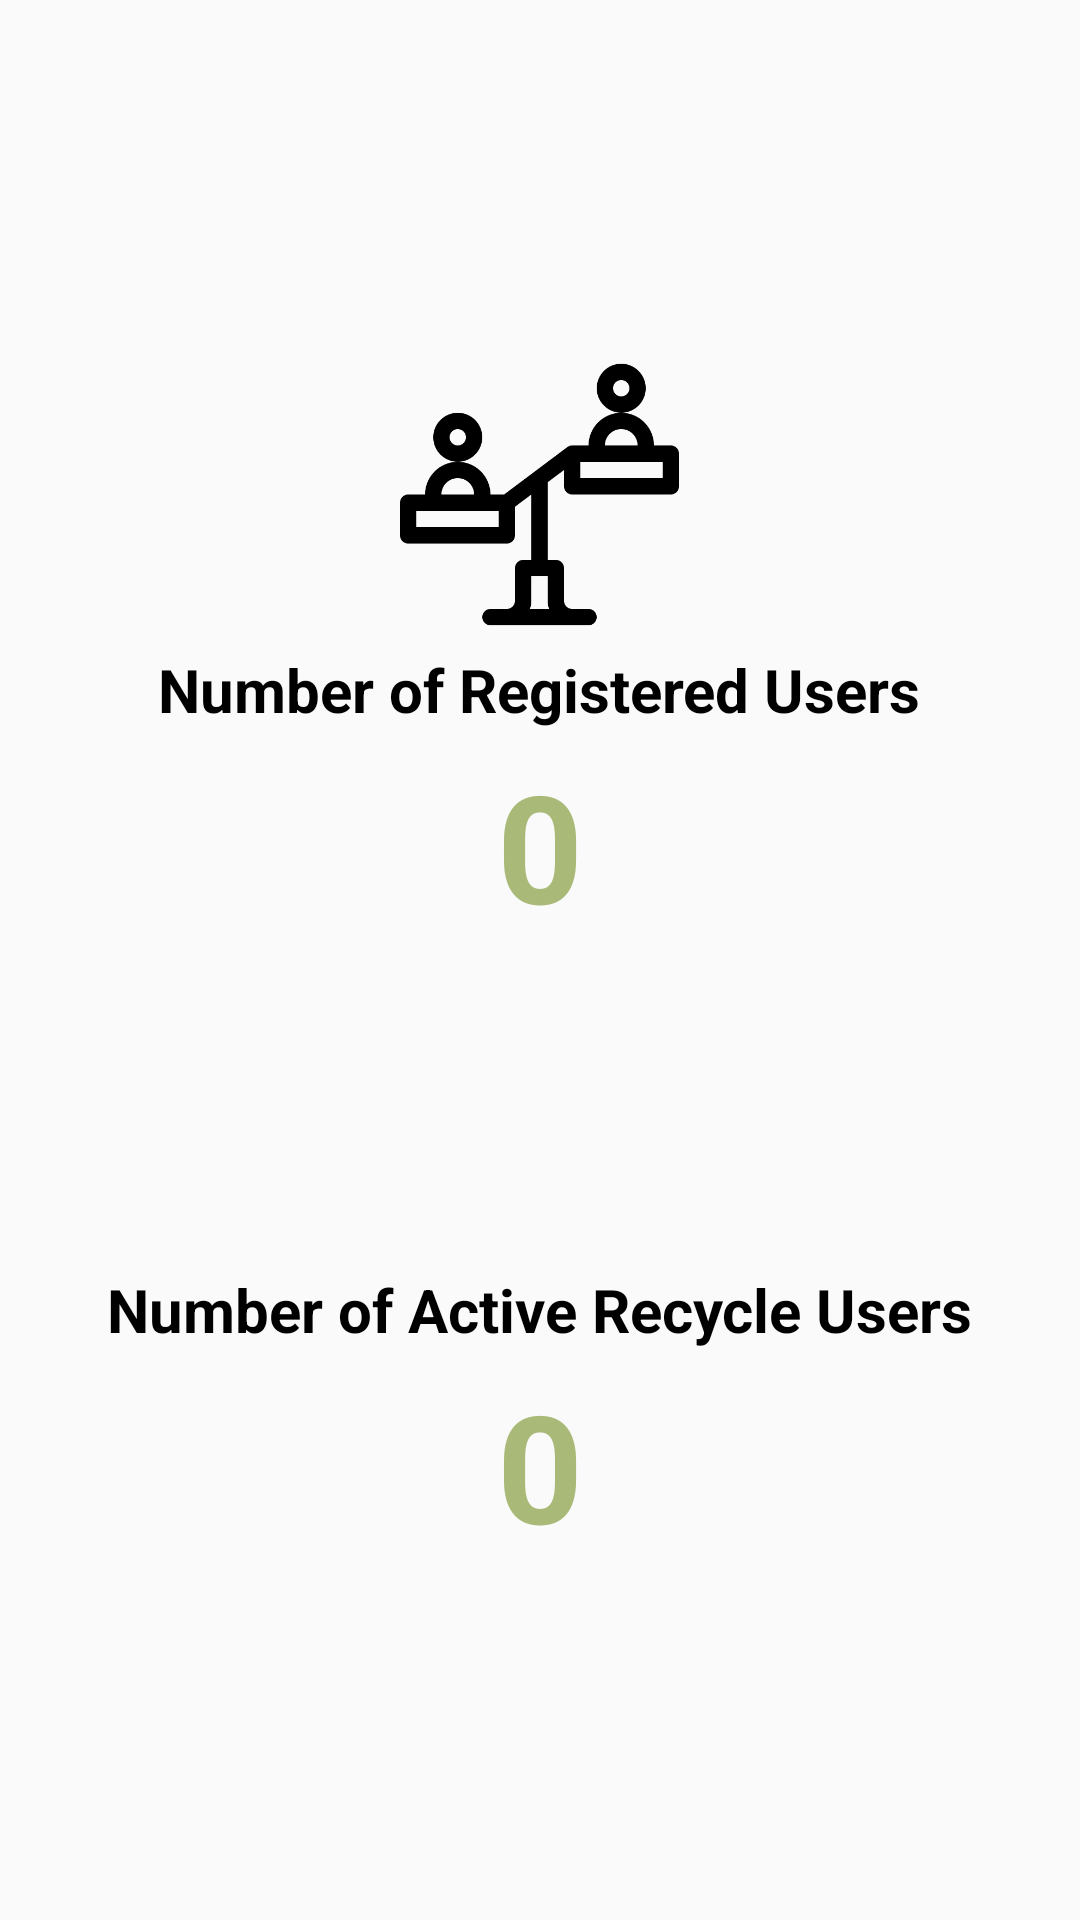

The Android layout XML behind this screen, and the referenced resources:
<!-- AndroidManifest.xml: application theme AppTheme -->
<!-- res/layout/activity_admin_analytics.xml -->
<?xml version="1.0" encoding="utf-8"?>
<androidx.constraintlayout.widget.ConstraintLayout xmlns:android="http://schemas.android.com/apk/res/android"
    android:layout_width="match_parent"
    android:layout_height="match_parent"
    xmlns:app="http://schemas.android.com/apk/res-auto">

    <RelativeLayout
        android:layout_width="wrap_content"
        android:layout_height="wrap_content"
        app:layout_constraintEnd_toEndOf="parent"
        app:layout_constraintStart_toStartOf="parent"
        app:layout_constraintBottom_toBottomOf="parent"
        app:layout_constraintTop_toTopOf="parent">

        <ImageView
            android:id="@+id/RegUser"
            android:layout_width="93dp"
            android:layout_height="93dp"
            android:layout_centerHorizontal="true"
            android:src="@drawable/reg_user"/>

        <TextView
            android:id="@+id/TextView"
            android:layout_width="wrap_content"
            android:layout_height="wrap_content"
            android:layout_centerHorizontal="true"
            android:layout_marginVertical="5dp"
            android:layout_below="@+id/RegUser"
            android:text="Number of Registered Users"
            android:textStyle="bold"
            android:textSize="20dp"/>

        <TextView
            android:id="@+id/userNum"
            android:layout_width="wrap_content"
            android:layout_height="wrap_content"
            android:layout_centerHorizontal="true"
            android:layout_below="@+id/TextView"
            android:text="0"
            android:textStyle="bold"
            android:textColor="#A9BA78"
            android:textSize="50dp"/>

        <ImageView
            android:id="@+id/recNum"
            android:layout_width="93dp"
            android:layout_height="93dp"
            android:layout_centerHorizontal="true"
            android:layout_marginTop="10dp"
            android:layout_below="@+id/userNum"
            android:src="@drawable/recyclerec"/>

        <TextView
            android:id="@+id/TextView2"
            android:layout_width="wrap_content"
            android:layout_height="wrap_content"
            android:layout_centerHorizontal="true"
            android:layout_marginVertical="5dp"
            android:layout_below="@+id/recNum"
            android:text="Number of Active Recycle Users"
            android:textStyle="bold"
            android:textSize="20dp"/>

        <TextView
            android:id="@+id/recycleNum"
            android:layout_width="wrap_content"
            android:layout_height="wrap_content"
            android:layout_centerHorizontal="true"
            android:layout_below="@+id/TextView2"
            android:text="0"
            android:textStyle="bold"
            android:textColor="#A9BA78"
            android:textSize="50dp"/>

    </RelativeLayout>

</androidx.constraintlayout.widget.ConstraintLayout>
<!-- resources referenced by this layout -->
<resources>
  <!-- drawable reg_user: png bitmap (drawable, 10435 bytes) -->
  <style name="AppTheme" parent="Theme.AppCompat.Light.DarkActionBar">
          
          <item name="colorPrimary">@color/colorPrimary</item>
          <item name="colorPrimaryDark">@color/colorPrimaryDark</item>
          <item name="colorAccent">@color/colorAccent</item>
          <item name="actionMenuTextColor">@color/colorPrimaryDark</item>
          <item name="android:textColor">@color/colorPrimaryDark</item>
          <item name="android:textColorSecondary">@color/colorPrimaryDark</item>
          <item name="android:actionOverflowButtonStyle">@style/customOverFlowButton</item>
          <item name="android:homeAsUpIndicator">@drawable/ic_left_arrow</item>
      </style>
  <color name="colorPrimary">#ffffff</color>
  <color name="colorPrimaryDark">#000000</color>
  <color name="colorAccent">#03DAC5</color>
  <style name="customOverFlowButton" parent="@android:style/Widget.Holo.Light.ActionButton.Overflow">
          <item name="android:textColorSecondary">@color/colorPrimaryDark</item>
      </style>
</resources>
